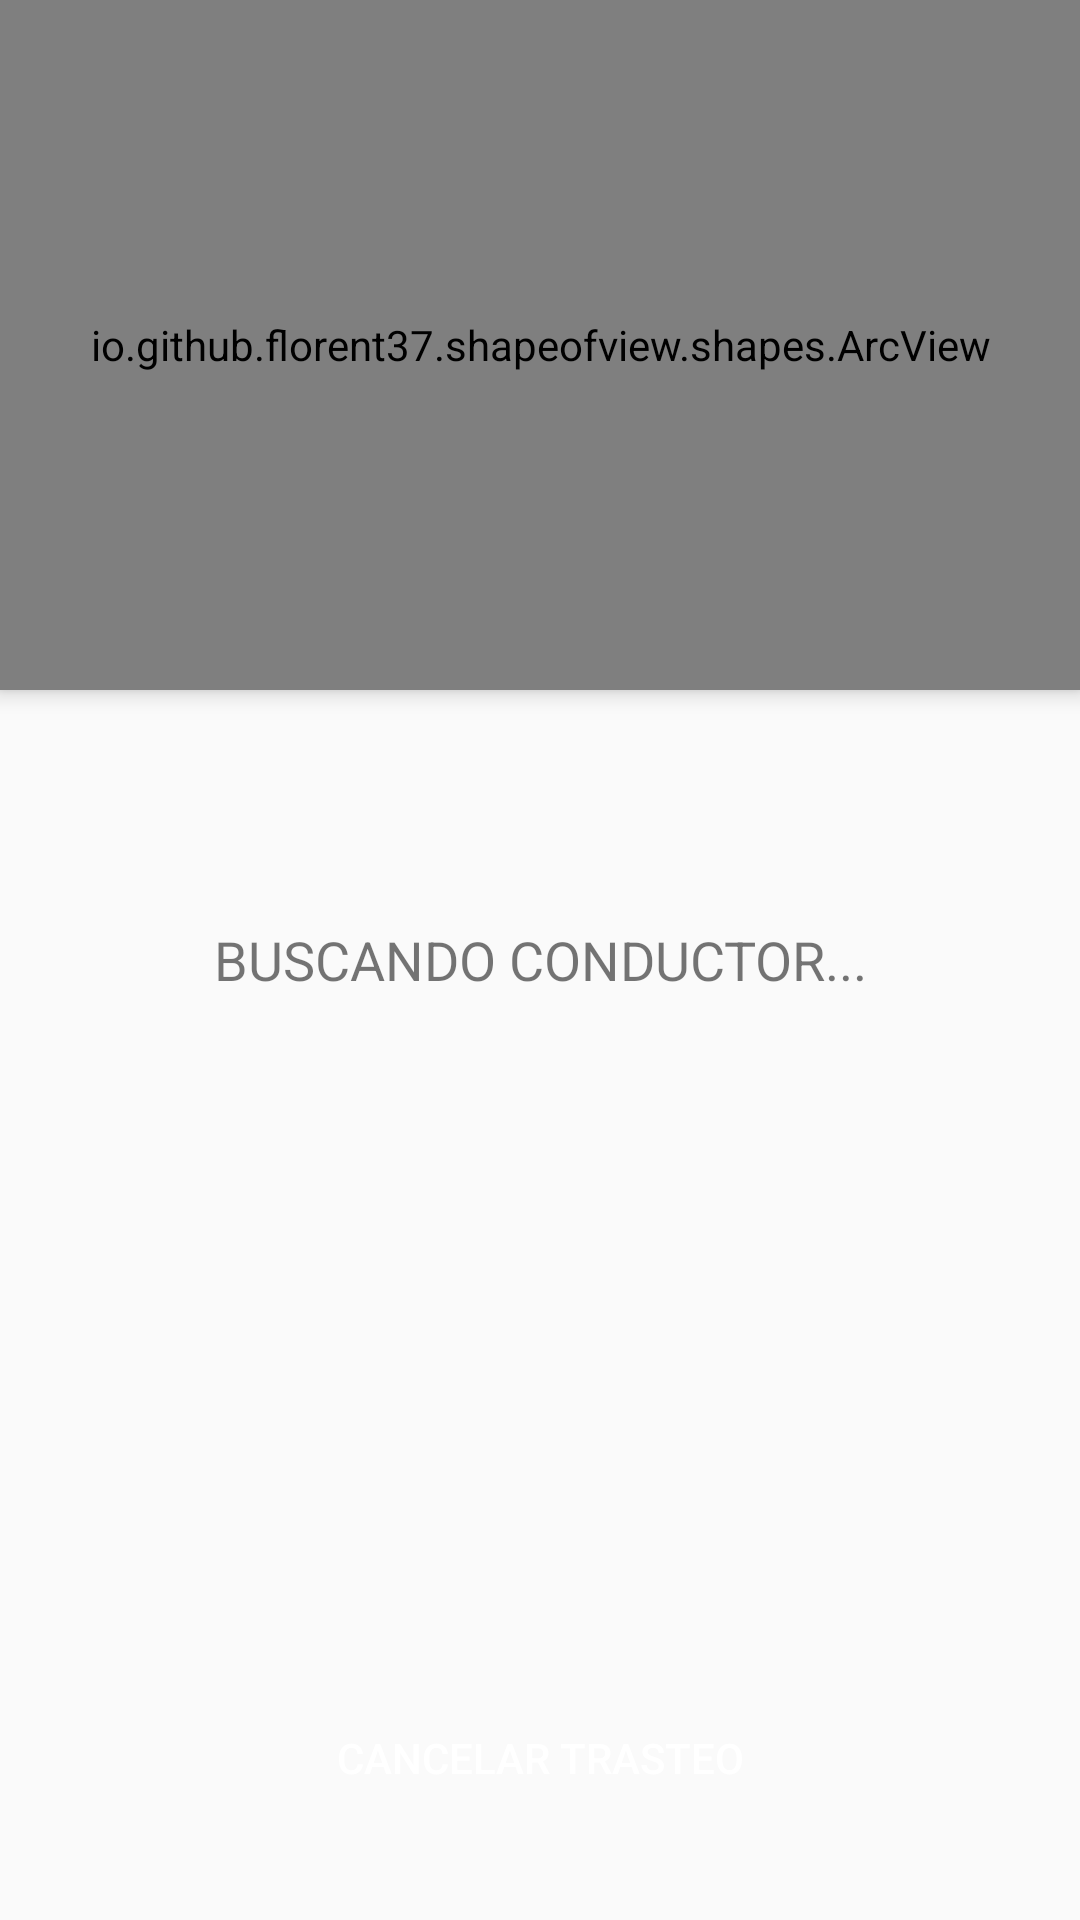

Produce the Android XML layout that renders to this screen, including the resource entries it uses.
<!-- AndroidManifest.xml: application theme Theme.CAMVOR -->
<!-- res/layout/activity_request_driver.xml -->
<?xml version="1.0" encoding="utf-8"?>
<androidx.coordinatorlayout.widget.CoordinatorLayout xmlns:android="http://schemas.android.com/apk/res/android"
    xmlns:app="http://schemas.android.com/apk/res-auto"
    xmlns:tools="http://schemas.android.com/tools"
    android:layout_width="match_parent"
    android:layout_height="match_parent"
    android:fitsSystemWindows="true"
    tools:context=".activities.client.RequestDriverActivity">

    <LinearLayout
        android:layout_width="match_parent"
        android:layout_height="match_parent"
        android:orientation="vertical">

        <io.github.florent37.shapeofview.shapes.ArcView
            android:layout_width="match_parent"
            android:layout_height="230dp"
            android:elevation="4dp"
            app:shape_arc_height="20dp"
            app:shape_arc_position="bottom"
            >

            <View
                android:layout_width="match_parent"
                android:layout_height="wrap_content"
                android:background="#00BCD4"/>

            <com.airbnb.lottie.LottieAnimationView
                android:id="@+id/animation"
                android:layout_width="wrap_content"
                android:layout_height="200dp"
                app:lottie_imageAssetsFolder="assets"
                app:lottie_fileName="animation.json"
                android:layout_gravity="center"
                app:lottie_loop="true"
                android:scaleType="centerCrop"
                app:lottie_autoPlay="true"
                android:layout_margin="30dp"/>

        </io.github.florent37.shapeofview.shapes.ArcView>

        <LinearLayout
            android:layout_width="match_parent"
            android:layout_height="0dp"
            android:orientation="vertical"
            android:layout_weight="1"
            android:gravity="bottom"
            >

            <Button
                android:id="@+id/btnCancelRequest"
                android:layout_width="match_parent"
                android:layout_height="wrap_content"
                android:text="CANCELAR TRASTEO"
                android:background="@drawable/rounded_button"
                android:backgroundTint="#00BCD4"
                android:textColor="@color/white"
                android:layout_margin="30dp"/>

        </LinearLayout>

    </LinearLayout>

    <TextView
        android:id="@+id/textViewLookingFor"
        android:layout_width="match_parent"
        android:layout_height="wrap_content"
        android:textAlignment="center"
        android:text="BUSCANDO CONDUCTOR..."
        android:textSize="18sp"
        android:layout_gravity="center"
        />

</androidx.coordinatorlayout.widget.CoordinatorLayout>
<!-- resources referenced by this layout -->
<resources>
  <style name="Theme.CAMVOR" parent="Theme.AppCompat.Light.NoActionBar">
          
          <item name="colorPrimary">@color/purple_500</item>
          <item name="colorPrimaryVariant">@color/purple_700</item>
          <item name="colorOnPrimary">@color/white</item>
          
          <item name="colorSecondary">@color/teal_200</item>
          <item name="colorSecondaryVariant">@color/teal_700</item>
          <item name="colorOnSecondary">@color/black</item>
          
          <item name="android:statusBarColor" tools:targetApi="l">?attr/colorPrimaryVariant</item>
          
      </style>
  <!-- not gathered from this repository: default colours our renderer supplied (Android Studio template values) -->
  <color name="purple_500">#FF6200EE</color>
  <color name="purple_700">#FF3700B3</color>
  <color name="teal_200">#FF03DAC5</color>
  <color name="teal_700">#FF018786</color>
  <color name="black">#FF000000</color>
  <color name="white">#FFFFFFFF</color>
</resources>
